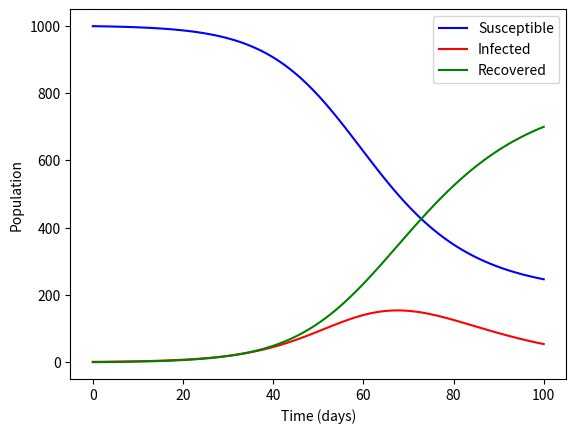

This chart was generated by the following Python code:
import numpy as np
from scipy.integrate import odeint
import matplotlib.pyplot as plt

def SIR_model(y, t, N, beta, gamma):
    S, I, R = y
    dSdt = -beta * S * I / N
    dIdt = beta * S * I / N - gamma * I
    dRdt = gamma * I
    return dSdt, dIdt, dRdt


def plot_results(t, S, I, R):
    plt.plot(t, S, 'b', label='Susceptible')
    plt.plot(t, I, 'r', label='Infected')
    plt.plot(t, R, 'g', label='Recovered')
    plt.xlabel('Time (days)')
    plt.ylabel('Population')
    plt.legend()
    plt.show()


def simulate_SIR_model(N, beta, gamma, I0, R0, days):
    S0 = N - I0 - R0
    t = np.linspace(0, days, days)
    y0 = S0, I0, R0
    solution = odeint(SIR_model, y0, t, args=(N, beta, gamma))
    S, I, R = solution.T
    plot_results(t, S, I, R)


# Example usage
N = 1000
beta = 0.2
gamma = 0.1
I0 = 1
R0 = 0
days = 100

simulate_SIR_model(N, beta, gamma, I0, R0, days)

